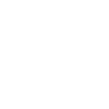
t = 0.00 s
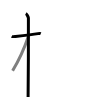
t = 2.50 s
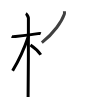
t = 4.75 s
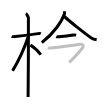
t = 7.25 s
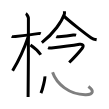
t = 9.50 s
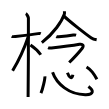
t = 12.00 s

The animated SVG that drew these frames (rendered in a browser with its animation timeline set to each time). Animation: 12 SMIL elements (animate=12); one cycle of 12.00 s.

<svg width="109px" height="109px" viewBox="0 0 px 109px" xmlns="http://www.w3.org/2000/svg" xmlns:xlink="http://www.w3.org/1999/xlink" xml:space="preserve" version="1.1"  baseProfile="full">
<path d="M11.78,36.22c0.35,0.24,2.39,0.41,3.31,0.31c3.94-0.41,16.62-1.71,22.95-2.91c0.92-0.17,2.15-0.24,2.73,0" style="fill:none;stroke:black;stroke-width:3;opacity:0">
  <animate attributeType="CSS" attributeName="opacity" from="0" to="1" begin="0s" dur="1s" repeatCount="0" fill="freeze" />
</path>
<path d="M25.86,13.5c0.91,0.47,2.36,3.49,2.54,4.42c0.18,0.93-0.12,73.25-0.3,79.08" style="fill:none;stroke:black;stroke-width:3;opacity:0">
  <animate attributeType="CSS" attributeName="opacity" from="0" to="1" begin="1s" dur="1s" repeatCount="0" fill="freeze" />
</path>
<path d="M28.44,36.28c-5.1,15.04-7.94,21.4-15.83,34.56" style="fill:none;stroke:black;stroke-width:3;opacity:0">
  <animate attributeType="CSS" attributeName="opacity" from="0" to="1" begin="2s" dur="1s" repeatCount="0" fill="freeze" />
</path>
<path d="M30.47,44.9c2.37,1.59,8.28,6.76,10.28,9.85" style="fill:none;stroke:black;stroke-width:3;opacity:0">
  <animate attributeType="CSS" attributeName="opacity" from="0" to="1" begin="3s" dur="1s" repeatCount="0" fill="freeze" />
</path>
<path d="M64.42,11.25c0.06,0.74,0.24,1.95-0.13,2.97c-2.54,7.16-10.09,18.79-22.46,28.42" style="fill:none;stroke:black;stroke-width:3;opacity:0">
  <animate attributeType="CSS" attributeName="opacity" from="0" to="1" begin="4s" dur="1s" repeatCount="0" fill="freeze" />
</path>
<path d="M63.74,15.85c4.31,4.42,22.88,18.87,27.63,22.11c1.61,1.1,3.68,1.57,5.29,1.88" style="fill:none;stroke:black;stroke-width:3;opacity:0">
  <animate attributeType="CSS" attributeName="opacity" from="0" to="1" begin="5s" dur="1s" repeatCount="0" fill="freeze" />
</path>
<path d="M56.25,36.55c0.3,0.14,2.11,0.16,2.4,0.14c3.08-0.16,11.09-0.94,14.7-1.65c0.48-0.1,2.55,0.07,2.8,0.14" style="fill:none;stroke:black;stroke-width:3;opacity:0">
  <animate attributeType="CSS" attributeName="opacity" from="0" to="1" begin="6s" dur="1s" repeatCount="0" fill="freeze" />
</path>
<path d="M48.09,47.65c0.86,0.41,1.34,0.51,3.43,0.3c9.23-0.94,22.15-2.61,27.93-3.67c3.43-0.63,4.83,1.34,2.59,4.17c-4.72,5.96-7.54,8.8-12.81,14.02" style="fill:none;stroke:black;stroke-width:3;opacity:0">
  <animate attributeType="CSS" attributeName="opacity" from="0" to="1" begin="7s" dur="1s" repeatCount="0" fill="freeze" />
</path>
<path d="M44.91,76.33c0.22,2.38-2.2,12.87-3.95,16.83" style="fill:none;stroke:black;stroke-width:3;opacity:0">
  <animate attributeType="CSS" attributeName="opacity" from="0" to="1" begin="8s" dur="1s" repeatCount="0" fill="freeze" />
</path>
<path d="M52.57,72.26C56.5,83.75,69.25,95,86.04,94.64c7.46-0.16,8.21-3.89,2.38-8.21" style="fill:none;stroke:black;stroke-width:3;opacity:0">
  <animate attributeType="CSS" attributeName="opacity" from="0" to="1" begin="9s" dur="1s" repeatCount="0" fill="freeze" />
</path>
<path d="M67.43,72.74c1.82,5.01,4.57,7.01,5.43,2.09" style="fill:none;stroke:black;stroke-width:3;opacity:0">
  <animate attributeType="CSS" attributeName="opacity" from="0" to="1" begin="10s" dur="1s" repeatCount="0" fill="freeze" />
</path>
<path d="M86.56,66.91c4.04,2.46,7.94,7.59,10.35,12.32" style="fill:none;stroke:black;stroke-width:3;opacity:0">
  <animate attributeType="CSS" attributeName="opacity" from="0" to="1" begin="11s" dur="1s" repeatCount="0" fill="freeze" />
</path>
</svg>
